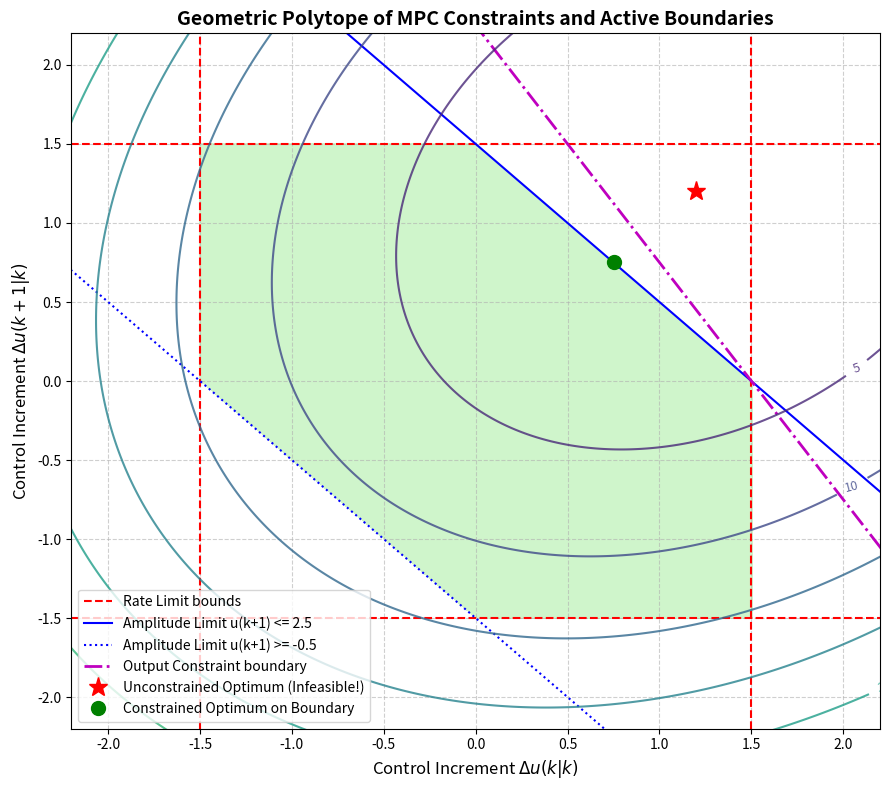

Write the Python code that produced this figure. (Note: this script raises an exception after producing the figure.)
"""
ch2_constraints_polytope.py
================================================================================
配套章节：Maciejowski 第 2 章 2.7 节 约束条件的规范化与几何多面体表达
核心目的：专为零基础读者直观可视化三类约束 (率约束、幅值约束、输出约束)
如何通过半空间求交构成一个凸多面体可行域 (Feasible Polytope)。

理论推导：
设控制时域 Hu = 2，决策变量为 2 维向量: [Delta u(k|k), Delta u(k+1|k)]^T
1. 控制变化率约束 (Rate Constraints):
       -du_max <= Delta u(k+i) <= du_max  ==> W * Delta U <= w
2. 控制幅值约束 (Amplitude Constraints):
       u_min <= u(k-1) + Delta u(k) <= u_max
       u_min <= u(k-1) + Delta u(k) + Delta u(k+1) <= u_max
       ==> F * Delta U <= f(u(k-1))
3. 输出幅值约束 (Output Constraints):
       y_min <= Psi_y * x(k) + Upsilon_y * u(k-1) + Theta_y * Delta U <= y_max
       ==> Gamma * Delta U <= gamma(x(k), u(k-1))
三类约束综合堆叠为单一不等式:
       Omega * Delta U <= omega
================================================================================
"""

import numpy as np
import matplotlib
matplotlib.use('Agg')
import matplotlib.pyplot as plt

def main():
    print("=" * 70)
    print("运行 ch2_constraints_polytope.py: 约束多面体与凸几何区域可视化")
    print("=" * 70)

    # 1. 参数设定 (Hu = 2)
    u_prev = 1.0       # 历史控制量
    du_max = 1.5       # 变化率限幅
    u_max = 2.5        # 输入幅值上限
    u_min = -0.5       # 输入幅值下限

    # 2. 构造变化率约束矩阵 W * Delta U <= w
    # W = [ I; -I ], w = [ du_max; du_max ]
    W = np.array([[1.0, 0.0],
                  [0.0, 1.0],
                  [-1.0, 0.0],
                  [0.0, -1.0]])
    w = np.array([du_max, du_max, du_max, du_max])

    # 3. 构造幅值约束矩阵 F * Delta U <= f
    # F = [ 1 0; 1 1; -1 0; -1 -1 ]
    F = np.array([[1.0, 0.0],
                  [1.0, 1.0],
                  [-1.0, 0.0],
                  [-1.0, -1.0]])
    f = np.array([u_max - u_prev,
                  u_max - u_prev,
                  -u_min + u_prev,
                  -u_min + u_prev])

    # 4. 构造输出约束矩阵 (假定单步输出预测约束 y_pred <= y_max)
    # Theta_y * Delta U <= y_max - y_free
    # 设 Theta_y = [1.2, 0.8], 上限为 1.8
    Gamma = np.array([[1.2, 0.8]])
    gamma = np.array([1.8])

    # 拼接所有约束 Omega * Delta U <= omega
    Omega = np.vstack([W, F, Gamma])
    omega = np.concatenate([w, f, gamma])

    print("总约束矩阵 Omega (形状", Omega.shape, "):\n", Omega)
    print("总约束右手边 omega:\n", omega)

    # 5. 2D 网格点碰撞检测确定可行域凸多边形
    grid_du1 = np.linspace(-2.5, 2.5, 400)
    grid_du2 = np.linspace(-2.5, 2.5, 400)
    DU1, DU2 = np.meshgrid(grid_du1, grid_du2)

    # 检验每个点是否满足全部约束
    feasible_mask = np.ones(DU1.shape, dtype=bool)
    for i in range(len(omega)):
        constraint_val = Omega[i, 0] * DU1 + Omega[i, 1] * DU2
        feasible_mask = feasible_mask & (constraint_val <= omega[i] + 1e-6)

    # 6. 绘图展示
    fig, ax = plt.subplots(figsize=(9, 8))

    # 填充可行域
    ax.contourf(DU1, DU2, feasible_mask.astype(int), levels=[0.5, 1.5], colors=['#bbf2b6'], alpha=0.7)

    # 绘制各条约束边界线
    line_x = np.linspace(-2.5, 2.5, 100)
    colors = ['r', 'r', 'r', 'r', 'b', 'b', 'b', 'b', 'm']
    labels = ['Rate Limit: du0 <= 1.5', 'Rate Limit: du1 <= 1.5',
              'Rate Limit: du0 >= -1.5', 'Rate Limit: du1 >= -1.5',
              'Input Limit: u(k) <= 2.5', 'Input Limit: u(k+1) <= 2.5',
              'Input Limit: u(k) >= -0.5', 'Input Limit: u(k+1) >= -0.5',
              'Output Limit: 1.2*du0 + 0.8*du1 <= 1.8']

    # 绘制典型不等式边界
    ax.axvline(1.5, color='r', linestyle='--', label='Rate Limit bounds')
    ax.axvline(-1.5, color='r', linestyle='--')
    ax.axhline(1.5, color='r', linestyle='--')
    ax.axhline(-1.5, color='r', linestyle='--')

    ax.plot(line_x, (u_max - u_prev) - line_x, 'b-', label='Amplitude Limit u(k+1) <= 2.5')
    ax.plot(line_x, (u_min - u_prev) - line_x, 'b:', label='Amplitude Limit u(k+1) >= -0.5')
    ax.plot(line_x, (1.8 - 1.2 * line_x) / 0.8, 'm-.', linewidth=2, label='Output Constraint boundary')

    # 目标函数二次等高线 (假设无约束最优解在 [1.2, 1.2])
    theta_unc = np.array([1.2, 1.2])
    Z_cost = 2.0 * (DU1 - theta_unc[0])**2 + 2.0 * (DU2 - theta_unc[1])**2 - 1.0 * (DU1 - theta_unc[0]) * (DU2 - theta_unc[1])
    cs = ax.contour(DU1, DU2, Z_cost, levels=8, cmap='viridis', alpha=0.8)
    ax.clabel(cs, inline=1, fontsize=9)

    ax.plot(theta_unc[0], theta_unc[1], 'r*', markersize=14, label='Unconstrained Optimum (Infeasible!)')
    # 约束最优投影点 (钉在边界上)
    theta_opt = np.array([0.75, 0.75])
    ax.plot(theta_opt[0], theta_opt[1], 'go', markersize=10, label='Constrained Optimum on Boundary')

    ax.set_xlim(-2.2, 2.2)
    ax.set_ylim(-2.2, 2.2)
    ax.set_xlabel(r'Control Increment $\Delta u(k|k)$', fontsize=12)
    ax.set_ylabel(r'Control Increment $\Delta u(k+1|k)$', fontsize=12)
    ax.set_title('Geometric Polytope of MPC Constraints and Active Boundaries', fontsize=14, fontweight='bold')
    ax.grid(True, linestyle='--', alpha=0.6)
    ax.legend(loc='lower left', fontsize=10)

    plt.tight_layout()
    out_png = "/home/kuang/Desktop/mpc/ch02_basic_formulation/ch2_constraints_polytope.png"
    plt.savefig(out_png, dpi=300)
    plt.close()
    print(f"图像已保存至: {out_png}")
    print("=" * 70)

if __name__ == '__main__':
    main()
